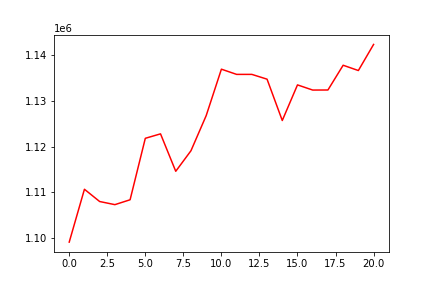

The table this chart was drawn from, first rows:
, 0
0, 1099158
1, 1110698
2, 1108021
3, 1107339
4, 1108403
5, 1121823
6, 1122795
7, 1114621
8, 1119108
9, 1126772
10, 1136915
11, 1135778
12, 1135778
13, 1134735
14, 1125708
15, 1133485
16, 1132356
17, 1132371
18, 1137775
19, 1136619
20, 1142316
